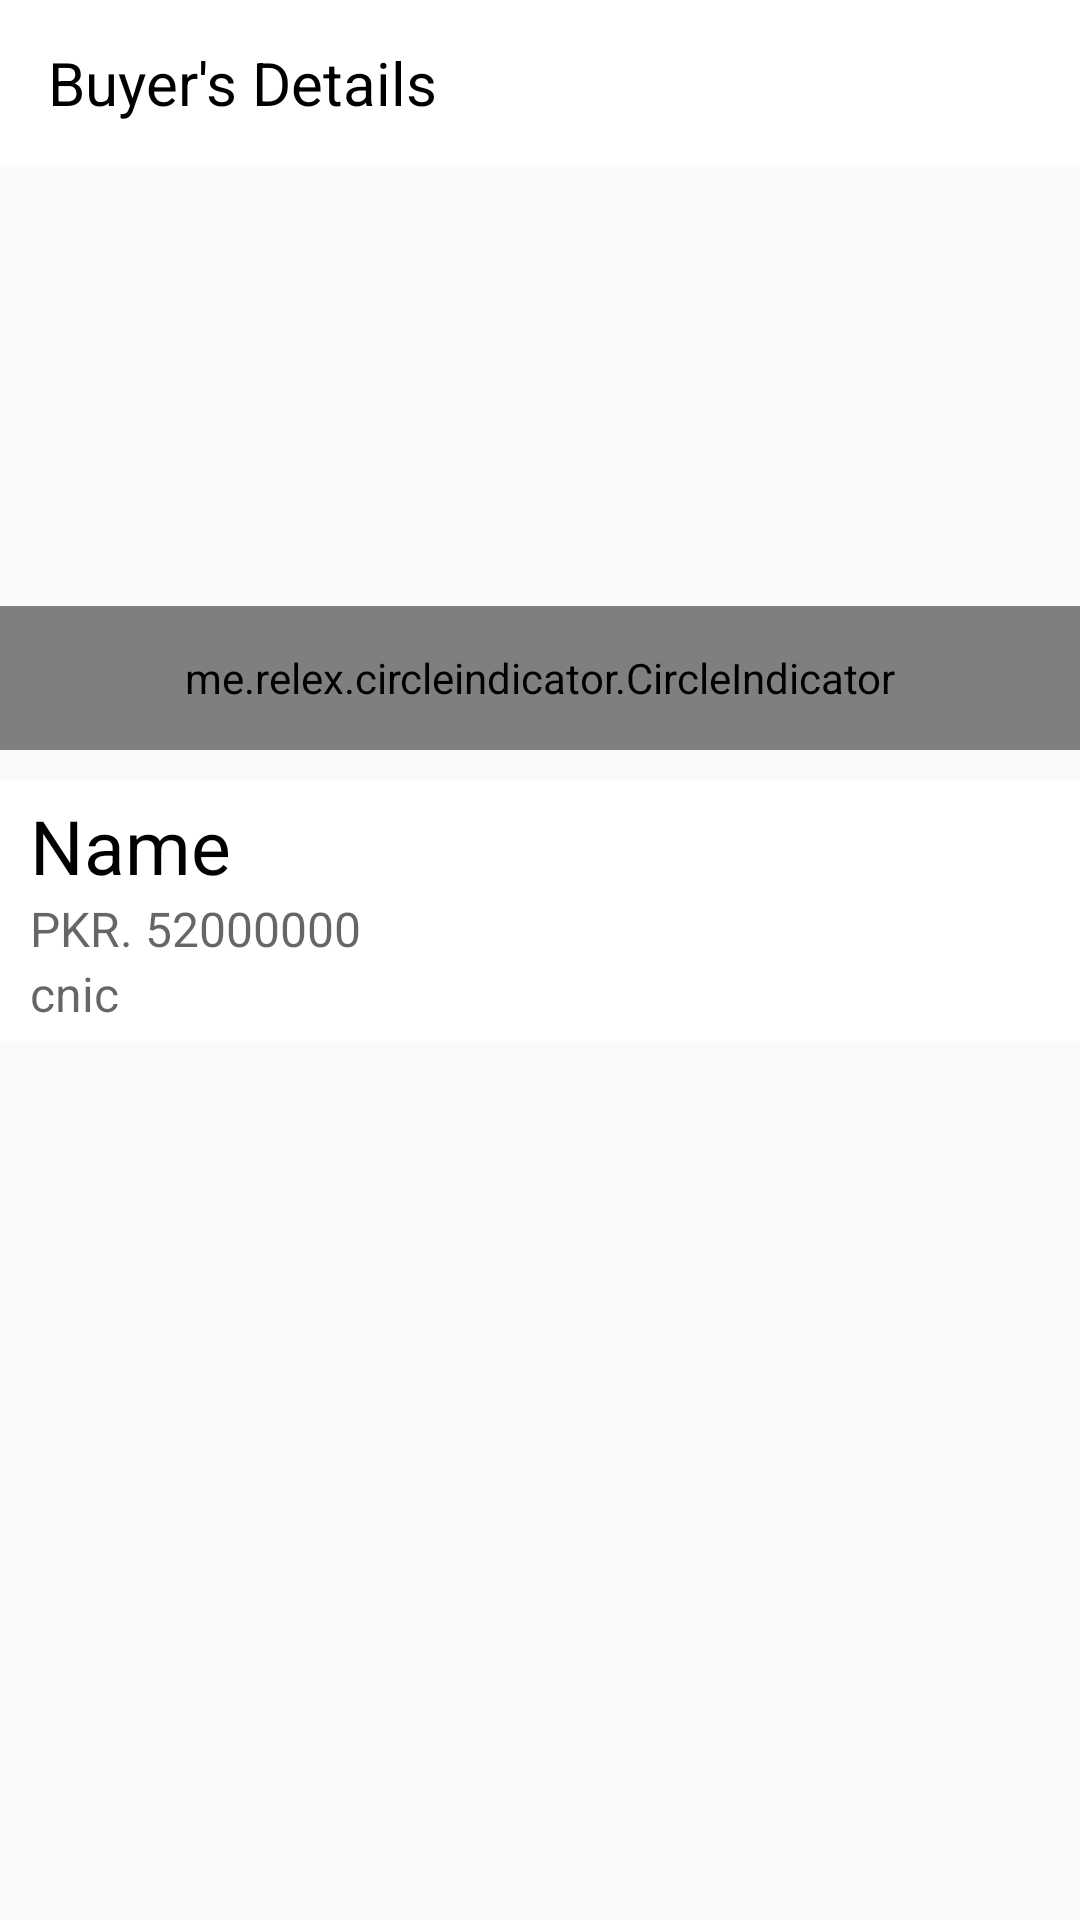

Write the Android layout XML for this screen, with the resource values it uses.
<!-- AndroidManifest.xml: application theme AppTheme -->
<!-- res/layout/activity_buyer__details.xml -->
<?xml version="1.0" encoding="utf-8"?>
<LinearLayout

    xmlns:android="http://schemas.android.com/apk/res/android"
    xmlns:app="http://schemas.android.com/apk/res-auto"
    xmlns:tools="http://schemas.android.com/tools"
    android:layout_width="match_parent"
    android:layout_height="match_parent"
    android:orientation="vertical"
    tools:context=".Buyer_Details">

    <RelativeLayout
        android:layout_width="fill_parent"
        android:layout_height="wrap_content">

        <com.google.android.material.appbar.AppBarLayout
            android:id="@+id/appBar"
            android:layout_width="match_parent"
            android:layout_height="wrap_content"
            android:layout_alignParentTop="true">


            <androidx.appcompat.widget.Toolbar
                android:id="@+id/buyertoolbar"
                android:layout_width="match_parent"
                android:layout_height="55dp"
                android:background="@color/white"
                >

                <TextView
                    android:id="@+id/toolbar_title"
                    android:layout_width="wrap_content"
                    android:layout_height="wrap_content"
                    android:text="Buyer's Details"
                    android:textSize="20sp"
                    android:textColor="@android:color/black"
                    />
            </androidx.appcompat.widget.Toolbar>




        </com.google.android.material.appbar.AppBarLayout>

        <androidx.viewpager.widget.ViewPager
            android:layout_below="@id/appBar"
            android:id="@+id/pageradapter"
            android:layout_width="fill_parent"
            android:layout_height="200dp" />
        <me.relex.circleindicator.CircleIndicator
            android:id="@+id/indicator"
            android:layout_width="match_parent"
            android:layout_height="48dp"
            android:layout_alignBottom="@+id/pageradapter"
            android:layout_alignParentStart="true"
            android:layout_marginBottom="5dp" />


    </RelativeLayout>
    <LinearLayout
        android:layout_width="match_parent"
        android:layout_height="wrap_content"
        android:layout_marginTop="5dp"
        android:layout_marginBottom="5dp"
        android:background="@color/white"
        android:orientation="vertical"
        android:padding="5dp">

        <TextView
            android:id="@+id/tv_buyer_name"
            android:layout_width="match_parent"
            android:layout_height="wrap_content"
            android:text="Name"
            android:paddingLeft="5dp"
            android:textColor="@color/black"
            android:textSize="25sp" />

        <TextView
            android:id="@+id/buyerNum"
            android:layout_width="match_parent"
            android:layout_height="wrap_content"
            android:hint="PKR. 52000000"
            android:paddingLeft="5dp"

            android:textColor="@color/colorPrimaryDark"
            android:textSize="16sp" />

        <TextView
            android:id="@+id/buyerNic"
            android:layout_width="match_parent"
            android:layout_height="wrap_content"
            android:hint="cnic"
            android:paddingLeft="5dp"
            android:textColor="@color/colorPrimaryDark"
            android:textSize="16sp" />


    </LinearLayout>


</LinearLayout>
<!-- resources referenced by this layout -->
<resources>
  <color name="black">#000000</color>
  <color name="colorPrimaryDark">#46C4DB</color>
  <color name="white">#ffffff</color>
  <style name="AppTheme" parent="Theme.AppCompat.Light.NoActionBar">
          
          <item name="colorPrimary">@color/colorPrimary</item>
          <item name="colorPrimaryDark">@color/colorPrimaryDark</item>
          <item name="colorAccent">@color/colorAccent</item>
          <item name="android:textColorSecondary">@color/white</item>
  
  
      </style>
  <color name="colorPrimary">#0c62d8</color>
  <color name="colorAccent">#756fc6</color>
</resources>
